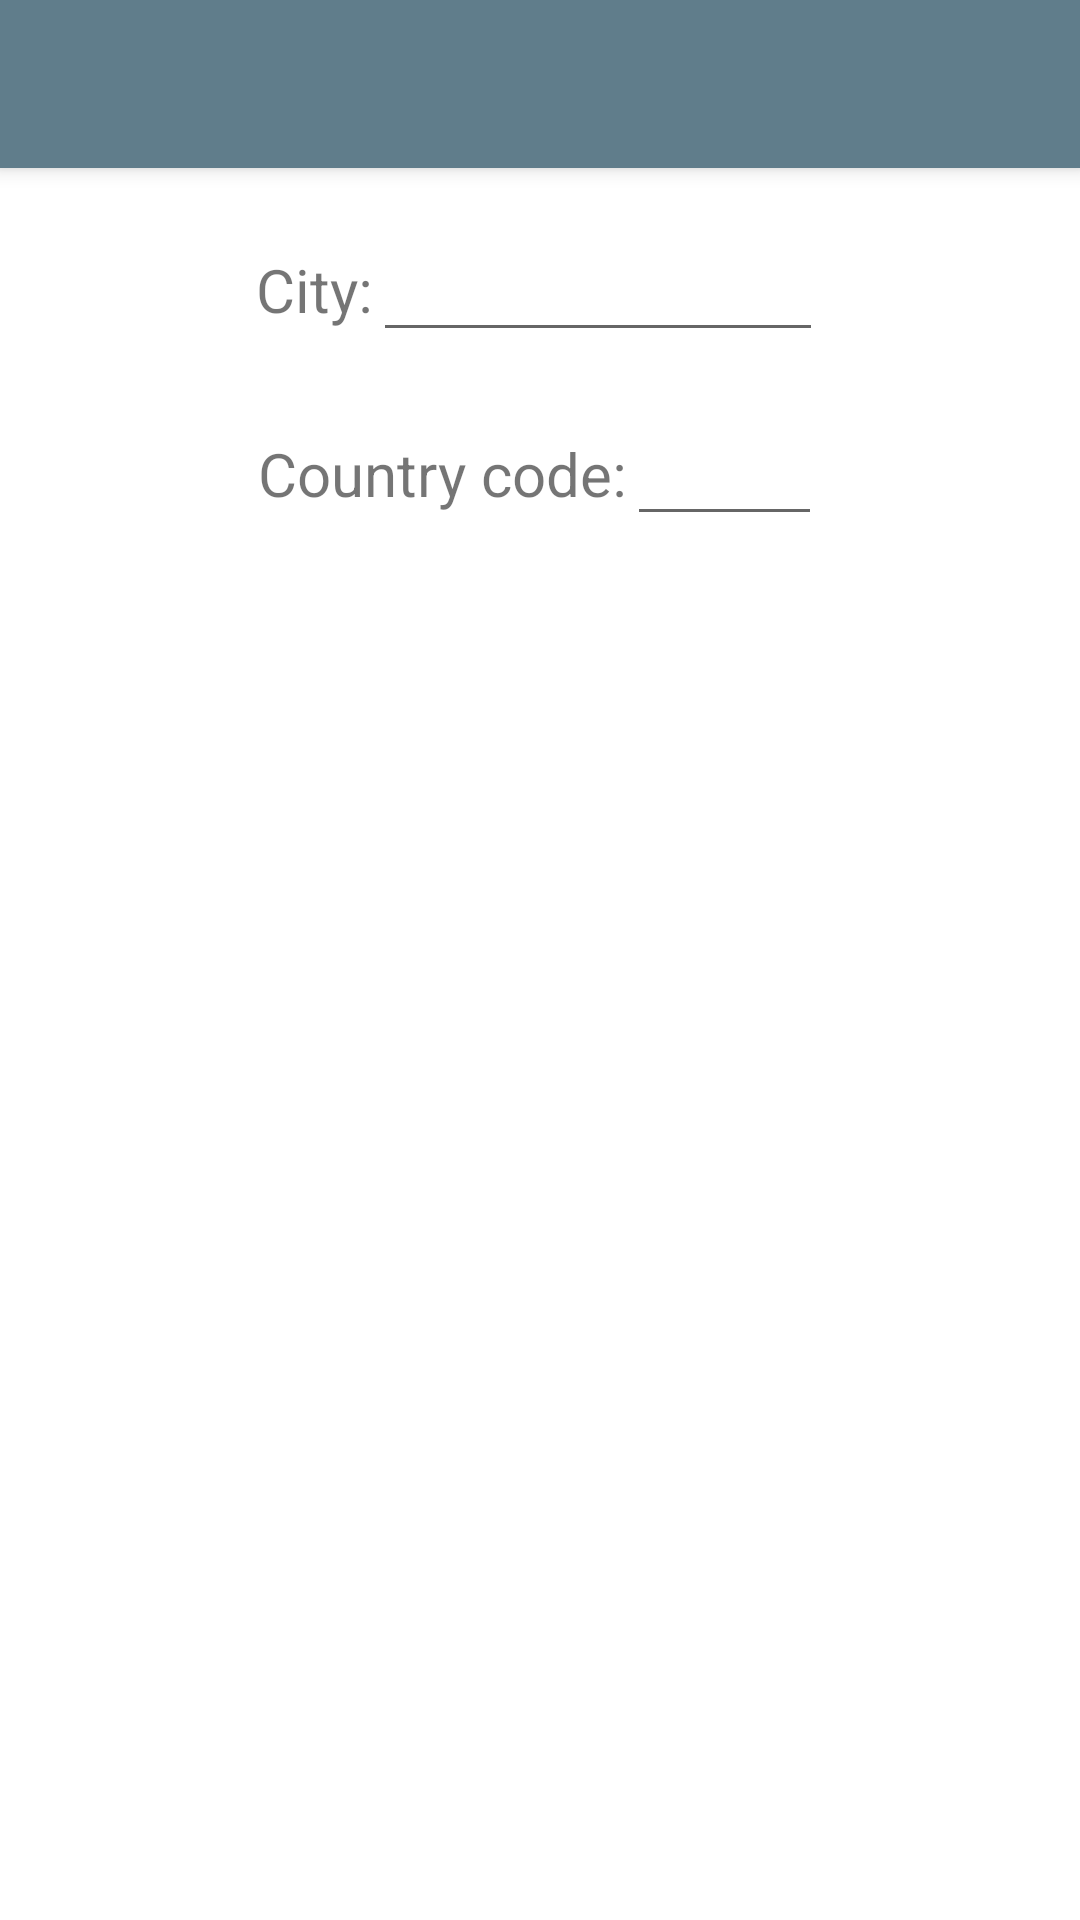

Android layout source for this screen:
<!-- AndroidManifest.xml: application theme AppTheme -->
<!-- res/layout/activity_settings.xml -->
<?xml version="1.0" encoding="utf-8"?>
<LinearLayout xmlns:android="http://schemas.android.com/apk/res/android"
    android:layout_width="match_parent"
    android:layout_height="match_parent"
    android:orientation="vertical">

    <include
        android:id="@+id/settings_bar"
        layout="@layout/app_bar" />

    <LinearLayout
        android:layout_width="match_parent"
        android:layout_height="wrap_content"
        android:gravity="center"
        android:paddingTop="20dp">

        <TextView
            android:layout_width="wrap_content"
            android:layout_height="wrap_content"
            android:text="@string/city_txt"
            android:textSize="20sp" />

        <EditText
            android:id="@+id/edit_city"
            android:layout_width="150dp"
            android:layout_height="wrap_content" />

    </LinearLayout>

    <LinearLayout
        android:layout_width="match_parent"
        android:layout_height="wrap_content"
        android:gravity="center"
        android:paddingTop="20dp">

        <TextView
            android:layout_width="wrap_content"
            android:layout_height="wrap_content"
            android:text="@string/country_code_txt"
            android:textSize="20sp" />

        <EditText
            android:id="@+id/edit_country"
            android:layout_width="65dp"
            android:layout_height="wrap_content" />

    </LinearLayout>

</LinearLayout>
<!-- res/layout/app_bar.xml (included above) -->
<?xml version="1.0" encoding="utf-8"?>
<android.support.v7.widget.Toolbar xmlns:android="http://schemas.android.com/apk/res/android"
    xmlns:app="http://schemas.android.com/apk/res-auto"
    android:layout_width="match_parent"
    android:layout_height="wrap_content"
    android:background="?attr/colorPrimary"
    android:elevation="4dp"
    android:paddingTop="@dimen/tool_bar_top_padding"
    android:theme="@style/ThemeOverlay.AppCompat.Dark.ActionBar"
    app:popupTheme="@style/ThemeOverlay.AppCompat.Light" />
<!-- resources referenced by this layout -->
<resources>
  <string name="city_txt">City:</string>
  <string name="country_code_txt">Country code:</string>
  <style name="AppTheme" parent="AppTheme.Base" />
  <style name="AppTheme.Base" parent="Theme.AppCompat.Light.NoActionBar">
          
          <item name="colorPrimary">@color/colorPrimary</item>
          <item name="colorPrimaryDark">@color/colorPrimaryDark</item>
          <item name="colorAccent">@color/colorAccent</item>
          <item name="android:windowBackground">@color/white</item>
      </style>
  <color name="colorPrimary">#607D8B</color>
  <color name="colorPrimaryDark">#455A64</color>
  <color name="colorAccent">#FF9800</color>
  <color name="white">#FFFFFF</color>
</resources>
